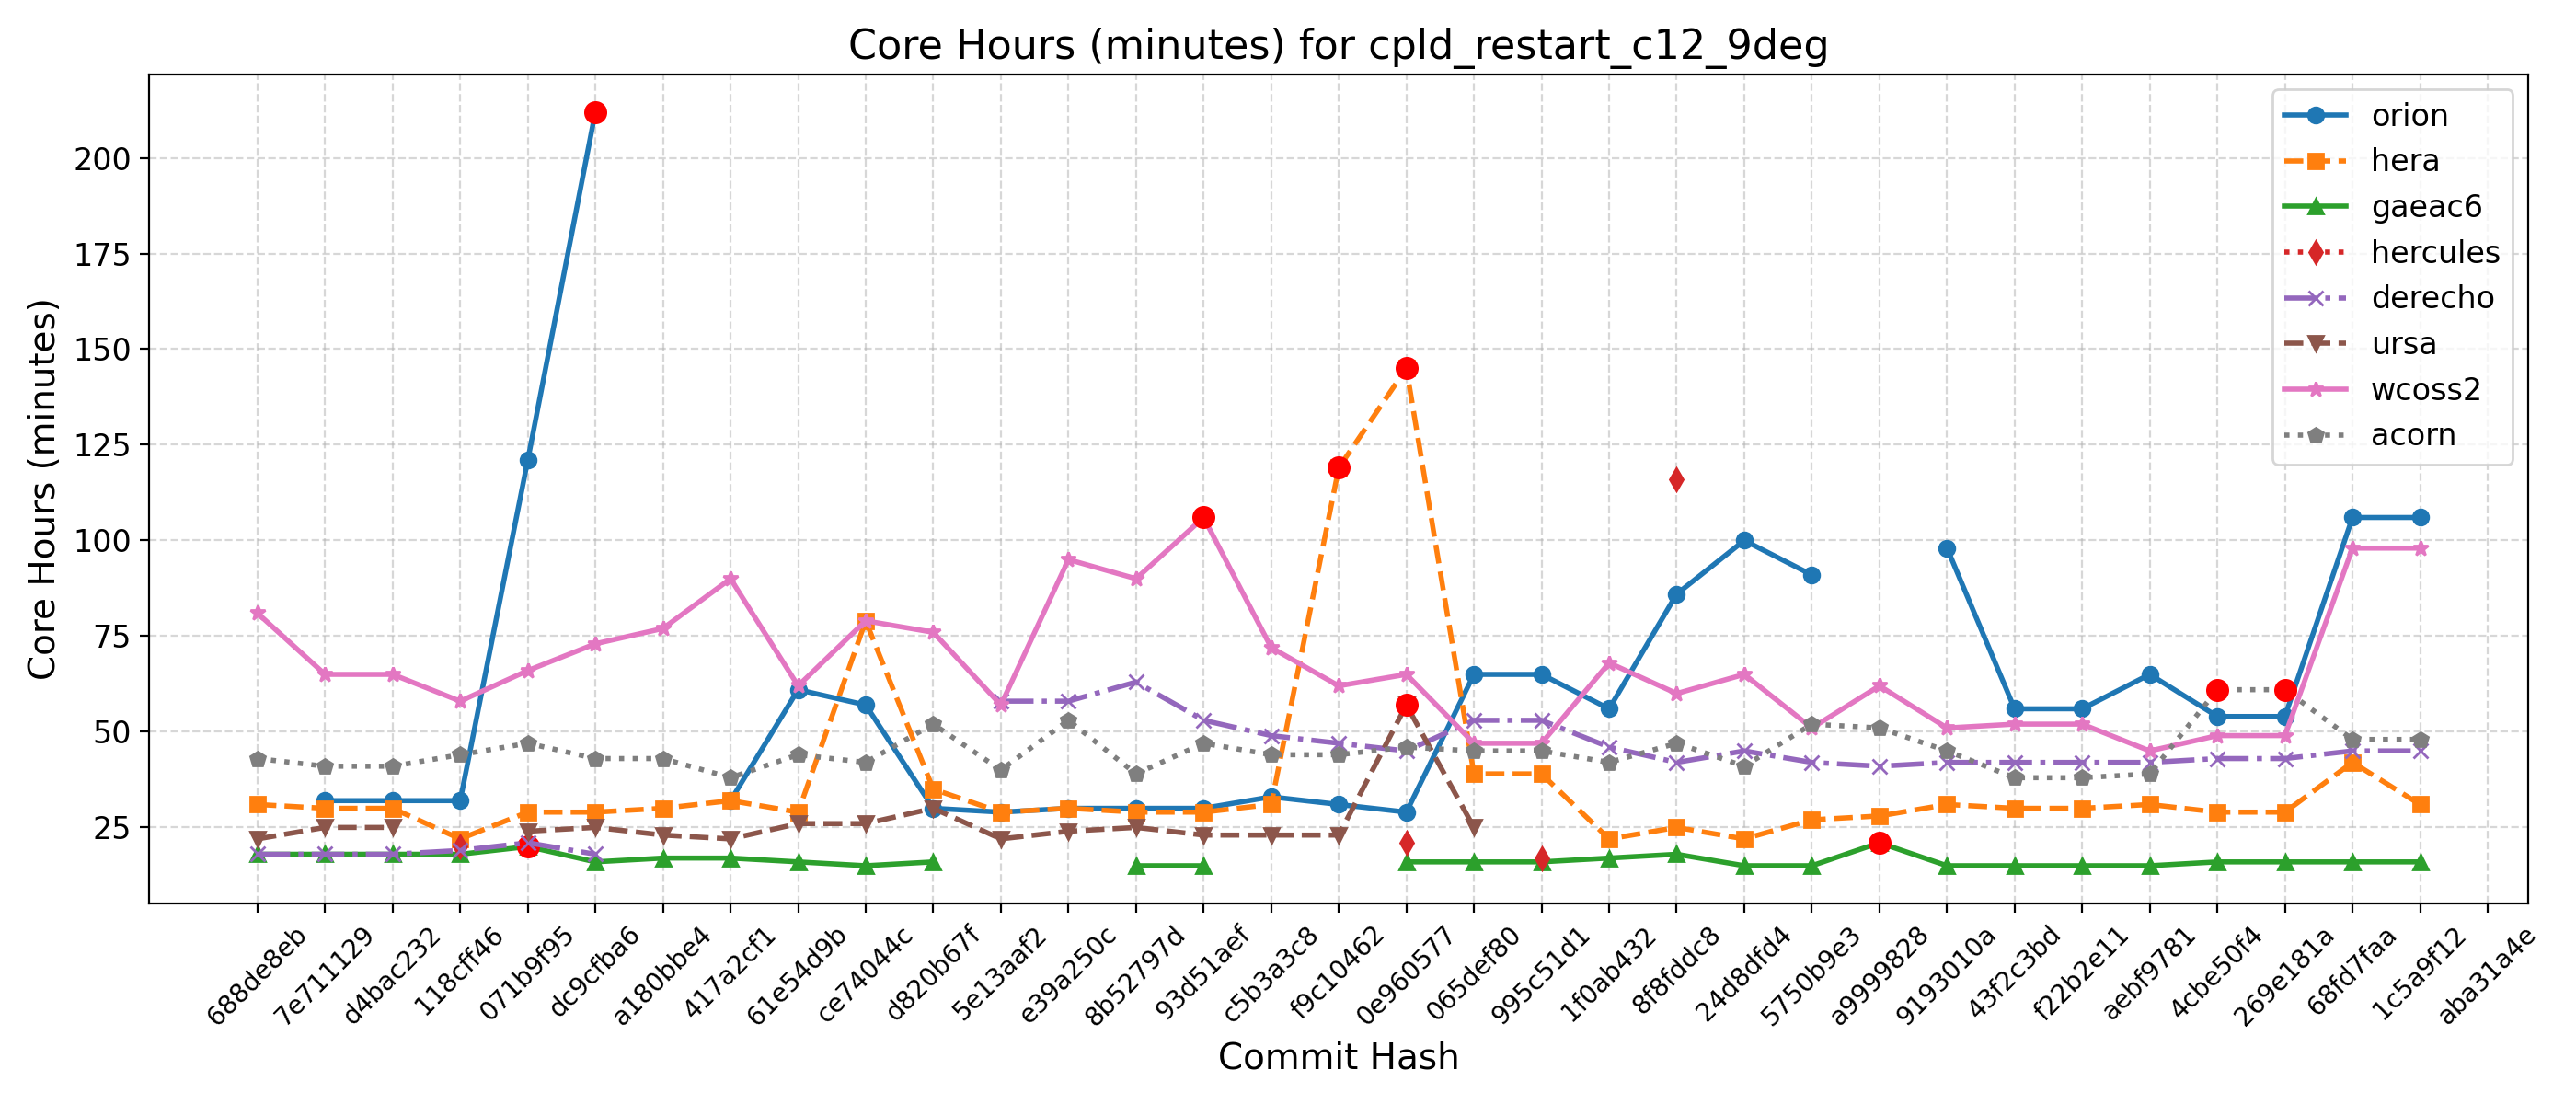

The table this chart was drawn from, first rows:
Hash, Date, Message, orion, hera, gaeac6, hercules, derecho, ursa, wcoss2, acorn
688de8eb, 2025-09-04, Fix default cdmbgwd settings (#2788), , 31, 18, , 18, 22, 81, 43
7e711129, 2025-09-02, Use container with spack stack 1.9.2 (#2…, 32, 30, 18, , 18, 25, 65, 41
d4bac232, 2025-08-29, MPAS dycore + Atmosphere Generalization …, 32, 30, 18, , 18, 25, 65, 41
118cff46, 2025-08-25, Add FV3 grid mask for regional domains t…, 32, 22, 18, 20, 19, , 58, 44
071b9f95, 2025-08-22, Fix Restart IAU and Ultra-Low Reproducib…, 121, 29, 20, , 21, 24, 66, 47
dc9cfba6, 2025-08-19, Update CICE through 2025-07 and switch t…, 212, 29, 16, , 18, 25, 73, 43
a180bbe4, 2025-08-15, FV3: Fix Prate_avg and UPP call freq + F…, , 30, 17, , , 23, 77, 43
417a2cf1, 2025-08-13, Fix conus13km tests restart and decompos…, 32, 32, 17, , , 22, 90, 38
61e54d9b, 2025-08-11, Add two-way ocean-wave coupling feature …, 61, 29, 16, , , 26, 62, 44
ce74044c, 2025-08-06, Create a user-friendly "process model" t…, 57, 79, 15, , , 26, 79, 42
d820b67f, 2025-08-01, Update GOCART to v2.4.3 (#2819), 30, 35, 16, , , 30, 76, 52
5e13aaf2, 2025-07-29, Update DATM meshes and switch to bilinea…, 29, 29, , , 58, 22, 57, 40
e39a250c, 2025-07-24, Update FV3 hash to include UPP ss192/Urs…, 30, 30, , , 58, 24, 95, 53
8b52797d, 2025-07-21, Combination of 2684,2707,2771 (MERRA2 3-…, 30, 29, 15, , 63, 25, 90, 39
93d51aef, 2025-07-17, Exporting Canopy Variables from AQM to F…, 30, 29, 15, , 53, 23, 106, 47
c5b3a3c8, 2025-07-14, GFDLMP-v3 and TEMPO MP microphysics (#25…, 33, 31, , , 49, 23, 72, 44
f9c10462, 2025-07-11, Combination of several CCPP-physics PRs …, 31, 119, , , 47, 23, 62, 44
0e960577, 2025-07-09, Combination #2777 (maintask writes CMEPS…, 29, 145, 16, 21, 45, 57, 65, 46
065def80, 2025-07-07, Port UFS-WM to Ursa (#2471), 65, 39, 16, , 53, 25, 47, 45
995c51d1, 2025-07-03, Upgrade UFS-WM to spack-stack/1.9.2 (#26…, 65, 39, 16, 17, 53, , 47, 45
1f0ab432, 2025-07-01, Reduce WW3 memory use (#2624), 56, 22, 17, , 46, , 68, 42
8f8fddc8, 2025-06-30, Bring in scale-aware 3DTKE related chang…, 86, 25, 18, 116, 42, , 60, 47
24d8dfd4, 2025-06-26, Slight modification in orographic gravit…, 100, 22, 15, , 45, , 65, 41
5750b9e3, 2025-06-20, gcycle update (#2747), 91, 27, 15, , 42, , 51, 52
a9999828, 2025-06-12, Add a new parameter in dycore to control…, , 28, 21, , 41, , 62, 51
9193010a, 2025-06-06, In Noah-MP, set zero for canopy liquid a…, 98, 31, 15, , 42, , 51, 45
43f2c3bd, 2025-06-04, Urgent Documentation Update for HSD Capa…, 56, 30, 15, , 42, , 52, 38
f22b2e11, 2025-06-02, Bug fix for surface roughness calculatio…, 56, 30, 15, , 42, , 52, 38
aebf9781, 2025-05-27, Fix bug to improve wave initialization b…, 65, 31, 15, , 42, , 45, 39
4cbe50f4, 2025-05-23, Add idealized, regional tropical cyclone…, 54, 29, 16, , 43, , 49, 61
269e181a, 2025-05-23, Add GFSv17 IAU restart tests without wav…, 54, 29, 16, , 43, , 49, 61
68fd7faa, 2025-05-15, Enable Hera, Hercules Gnu tests: cpld_de…, 106, 42, 16, , 45, , 98, 48
1c5a9f12, 2025-05-09, Add "ultra low" coupled configurations t…, 106, 31, 16, , 45, , 98, 48
aba31a4e, 2025-05-06, Resolve miscellaneous WM issues and upda…, , , , , , , , 
b81282e5, 2025-05-05, Switch to vector remapping and bilinear …, , , , , , , , 
5a297a6e, 2025-05-02, improve coupled model startup cost for w…, , , , , , , , 
ff162f36, 2025-05-01, NSSL MP scheme updates + Stochastic Phys…, , , , , , , , 
9e4778cd, 2025-04-25, Loosen restriction on optional arguments…, , , , , , , , 
4a566203, 2025-04-23, CMake Atmosphere Dycore Generalization +…, , , , , , , , 
4f0111b2, 2025-04-21, Add CMEPS log file at restart write; IAU…, , , , , , , , 
c0d4de3c, 2025-04-18, Update mom6 to its main repository 20250…, , , , , , , , 
7cc588ae, 2025-04-16, Add PIO configuration variables for CMEP…, , , , , , , , 
9b9a6304, 2025-04-11, Memcheck fixes (#2655), , , , , , , , 
4e75e7b4, 2025-04-10, Update upp submodule to the latest UPP (…, , , , , , , , 
69d03840, 2025-04-07, Use ESMF Redist instead of Remap for FV3…, , , , , , , , 
0d1af3e3, 2025-04-02, Convert GFS DDTs from blocked data struc…, , , , , , , , 
6ece76a2, 2025-03-28, Update WW3  by merging develop  as of 20…, , , , , , , , 
c5f801e4, 2025-03-27, Sync CDEPS and CMEPS to ESCOMP (#2664), , , , , , , , 
f7d8b0cd, 2025-03-26, Add support for FV3 native grid (cubed s…, , , , , , , , 
a8c1628d, 2025-03-24, Introduce prognostic updraft velocity to…, , , , , , , , 
